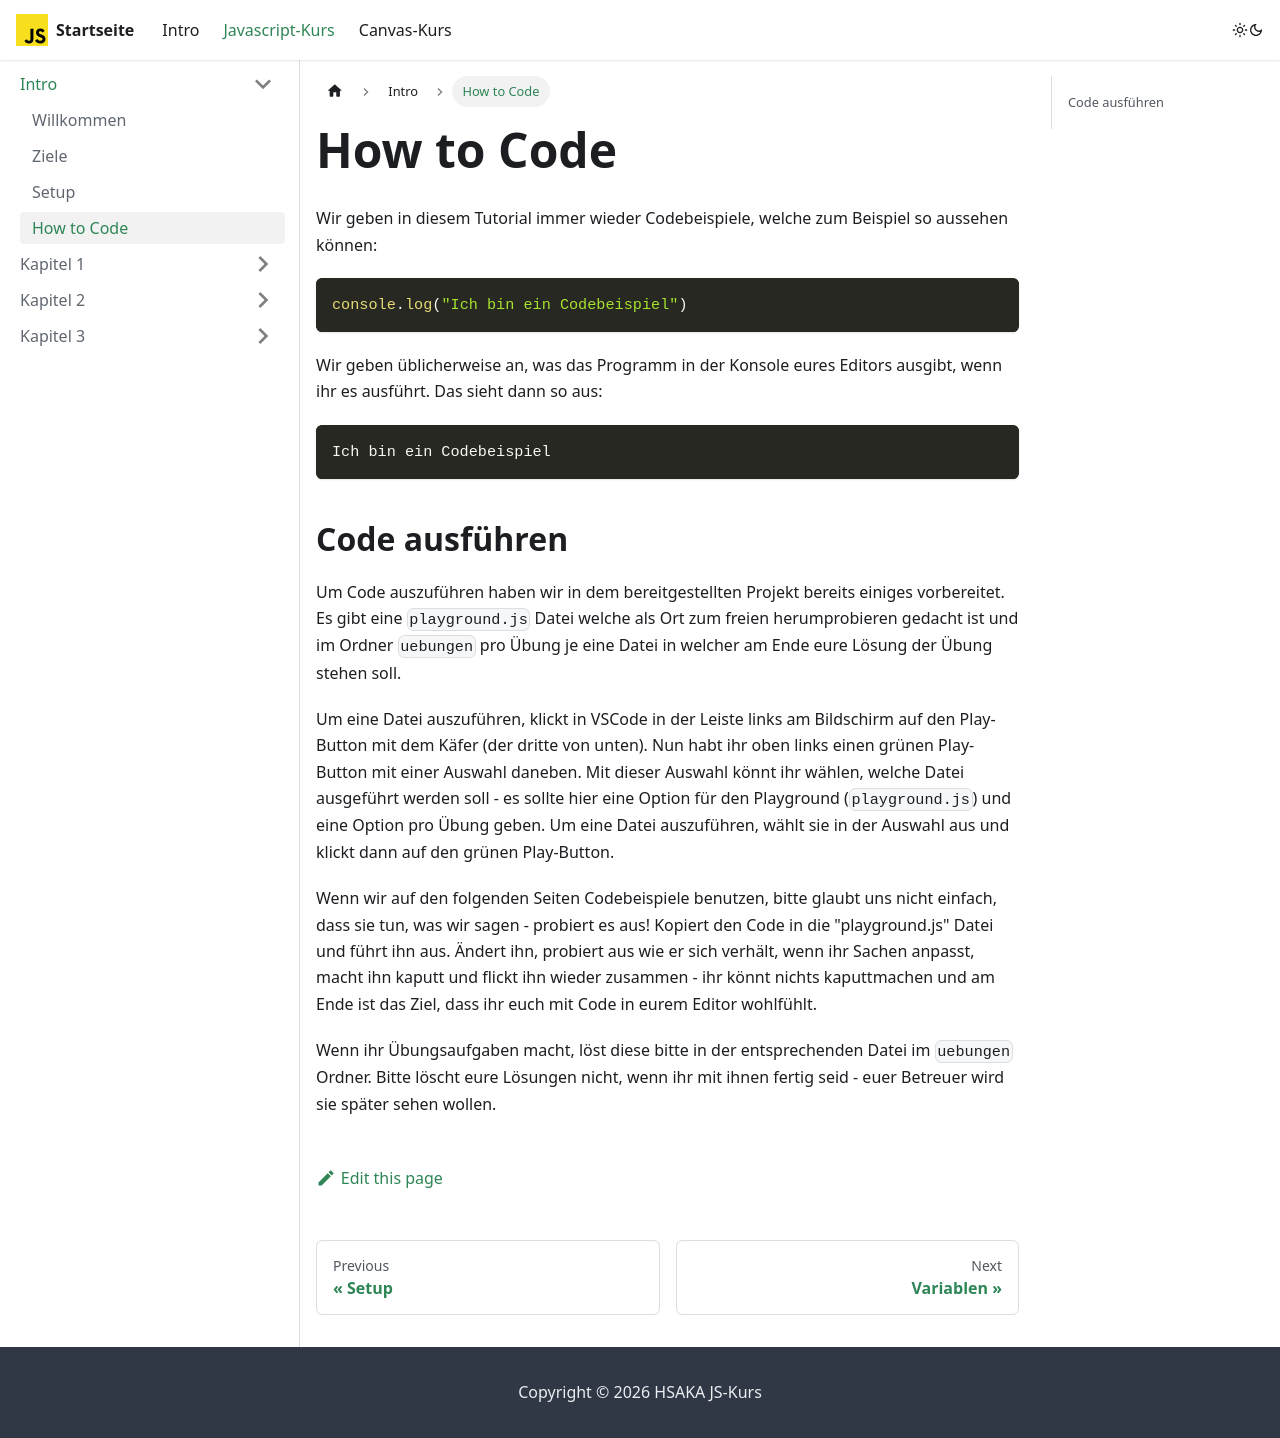

repository: info-hsaka/js-kurs · page: docs/js/intro/howto/index.html · generator: docusaurus

---
sidebar_position: 4
---

# How to Code

Wir geben in diesem Tutorial immer wieder Codebeispiele, welche zum Beispiel so aussehen können:

```js
console.log("Ich bin ein Codebeispiel")
```

Wir geben üblicherweise an, was das Programm in der Konsole eures Editors ausgibt, wenn ihr es ausführt. Das sieht dann so aus:

```
Ich bin ein Codebeispiel
```

## Code ausführen

Um Code auszuführen haben wir in dem bereitgestellten Projekt bereits einiges vorbereitet. Es gibt eine `playground.js` Datei welche als Ort zum freien herumprobieren gedacht ist und im Ordner `uebungen` pro Übung je eine Datei in welcher am Ende eure Lösung der Übung stehen soll.

Um eine Datei auszuführen, klickt in VSCode in der Leiste links am Bildschirm auf den Play-Button mit dem Käfer (der dritte von unten). Nun habt ihr oben links einen grünen Play-Button mit einer Auswahl daneben. Mit dieser Auswahl könnt ihr wählen, welche Datei ausgeführt werden soll - es sollte hier eine Option für den Playground (`playground.js`) und eine Option pro Übung geben. Um eine Datei auszuführen, wählt sie in der Auswahl aus und klickt dann auf den grünen Play-Button.

Wenn wir auf den folgenden Seiten Codebeispiele benutzen, bitte glaubt uns nicht einfach, dass sie tun, was wir sagen - probiert es aus! Kopiert den Code in die "playground.js" Datei und führt ihn aus. Ändert ihn, probiert aus wie er sich verhält, wenn ihr Sachen anpasst, macht ihn kaputt und flickt ihn wieder zusammen - ihr könnt nichts kaputtmachen und am Ende ist das Ziel, dass ihr euch mit Code in eurem Editor wohlfühlt.

Wenn ihr Übungsaufgaben macht, löst diese bitte in der entsprechenden Datei im `uebungen` Ordner. Bitte löscht eure Lösungen nicht, wenn ihr mit ihnen fertig seid - euer Betreuer wird sie später sehen wollen.
